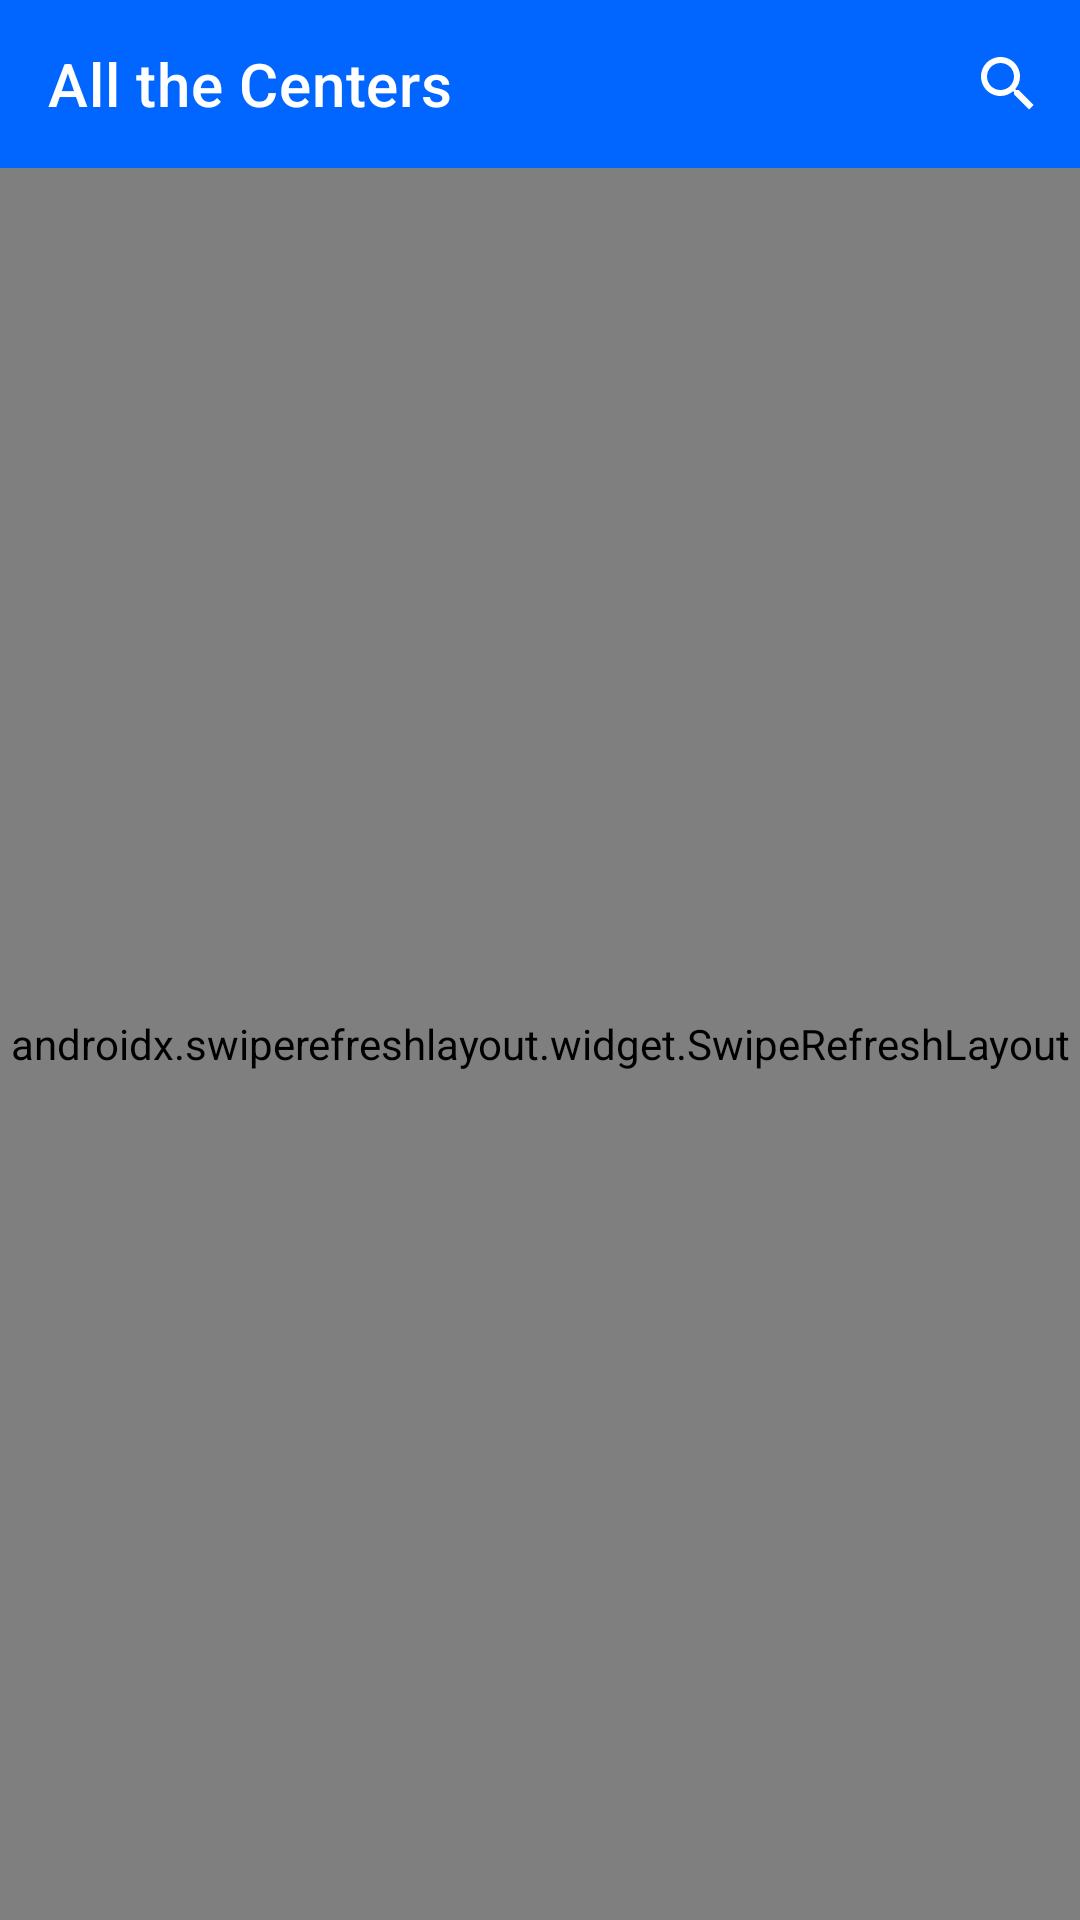

Reconstruct the res/layout file that produces this screen, plus the resources it refers to.
<!-- AndroidManifest.xml: application theme Theme.MaskDetector -->
<!-- res/layout/fragment_vaccine_centers.xml -->
<?xml version="1.0" encoding="utf-8"?>
<FrameLayout xmlns:android="http://schemas.android.com/apk/res/android"
    xmlns:app="http://schemas.android.com/apk/res-auto"
    xmlns:tools="http://schemas.android.com/tools"
    android:layout_width="match_parent"
    android:layout_height="match_parent"
    tools:context=".fragments.VaccineCenters">

    <androidx.constraintlayout.widget.ConstraintLayout
        android:layout_width="match_parent"
        android:layout_height="match_parent">

        <com.google.android.material.appbar.AppBarLayout
            android:id="@+id/appBarLayout"
            android:layout_width="match_parent"
            android:layout_height="wrap_content"
            app:layout_constraintLeft_toLeftOf="parent"
            app:layout_constraintLeft_toRightOf="parent"
            app:layout_constraintTop_toTopOf="parent">

            <com.google.android.material.appbar.MaterialToolbar
                android:id="@+id/top_toolbar"
                style="@style/Theme.MaskDetector.Toolbar"
                android:layout_width="match_parent"
                android:layout_height="wrap_content"
                app:menu="@menu/top_menu"
                app:title="@string/vaccine_centers_title"/>
        </com.google.android.material.appbar.AppBarLayout>

        <androidx.swiperefreshlayout.widget.SwipeRefreshLayout
            android:id="@+id/refresh"
            android:layout_width="match_parent"
            android:layout_height="0dp"
            app:layout_constraintBottom_toBottomOf="parent"
            app:layout_constraintLeft_toLeftOf="parent"
            app:layout_constraintLeft_toRightOf="parent"
            app:layout_constraintTop_toBottomOf="@+id/appBarLayout">

            <androidx.recyclerview.widget.RecyclerView
                android:id="@+id/recyclerView"
                android:layout_width="match_parent"
                android:layout_height="0dp"
                app:layout_constraintBottom_toBottomOf="parent"
                app:layout_constraintLeft_toLeftOf="parent"
                app:layout_constraintLeft_toRightOf="parent"
                app:layout_constraintTop_toBottomOf="@+id/top_toolbar"
                tools:listitem="@layout/item_main" />
        </androidx.swiperefreshlayout.widget.SwipeRefreshLayout>
    </androidx.constraintlayout.widget.ConstraintLayout>
</FrameLayout>
<!-- res/layout/item_main.xml (included above) -->
<?xml version="1.0" encoding="utf-8"?>
<com.google.android.material.card.MaterialCardView xmlns:android="http://schemas.android.com/apk/res/android"
    xmlns:tools="http://schemas.android.com/tools"
    xmlns:app="http://schemas.android.com/apk/res-auto"
    android:id="@+id/card"
    android:layout_width="match_parent"
    android:layout_height="wrap_content"
    android:layout_margin="8dp"
    android:clickable="true"
    android:focusable="true"
    android:checkable="false"
    app:strokeWidth="1dp"
    app:strokeColor="@color/white_600"
    app:cardElevation="0dp">
    <androidx.constraintlayout.widget.ConstraintLayout
        android:layout_width="match_parent"
        android:layout_height="match_parent"
        >
        <TextView
            android:id="@+id/textTitle"
            android:layout_width="wrap_content"
            android:layout_height="64dp"
            android:gravity="center"
            android:layout_marginStart="12dp"
            android:text="@string/city"
            android:textAppearance="?attr/textAppearanceHeadline6"
            app:layout_constraintTop_toTopOf="parent"
            app:layout_constraintStart_toStartOf="parent"
            />
        <TextView
            android:id="@+id/textCount"
            android:layout_width="wrap_content"
            android:layout_height="wrap_content"
            android:gravity="center"
            android:background="@drawable/rounded_textview"
            android:textColor="@color/white"
            android:textAppearance="?attr/textAppearanceButton"
            app:layout_constraintTop_toTopOf="parent"
            app:layout_constraintBottom_toBottomOf="@id/textTitle"
            app:layout_constraintEnd_toEndOf="parent"
            tools:text="5"
            android:layout_marginEnd="12dp"/>
    </androidx.constraintlayout.widget.ConstraintLayout>
</com.google.android.material.card.MaterialCardView>
<!-- resources referenced by this layout -->
<resources>
  <color name="white">#FFFFFFFF</color>
  <color name="white_600">#f4f4f4</color>
  <string name="city">City</string>
  <string name="vaccine_centers_title">All the Centers</string>
  <style name="Theme.MaskDetector.Toolbar" parent="Widget.MaterialComponents.Toolbar.Primary">
          <item name="android:textColorPrimary">@color/white</item>
          <item name="android:textColorSecondary">@color/white_600</item>
      </style>
  <style name="Theme.MaskDetector" parent="Theme.MaterialComponents.DayNight.NoActionBar">
          
          <item name="colorPrimary">@color/blue_400</item>
          <item name="colorPrimaryVariant">@color/blue_500</item>
          <item name="colorOnPrimary">@color/white</item>
          
          <item name="colorSecondary">@color/white</item>
          <item name="colorSecondaryVariant">@color/white</item>
          <item name="colorOnSecondary">@color/black</item>
          
          <item name="android:statusBarColor" tools:targetApi="l">?attr/colorPrimaryVariant</item>
          
      </style>
  <color name="blue_400">#06f</color>
  <color name="blue_500">#005ce6</color>
  <color name="black">#FF000000</color>
</resources>
